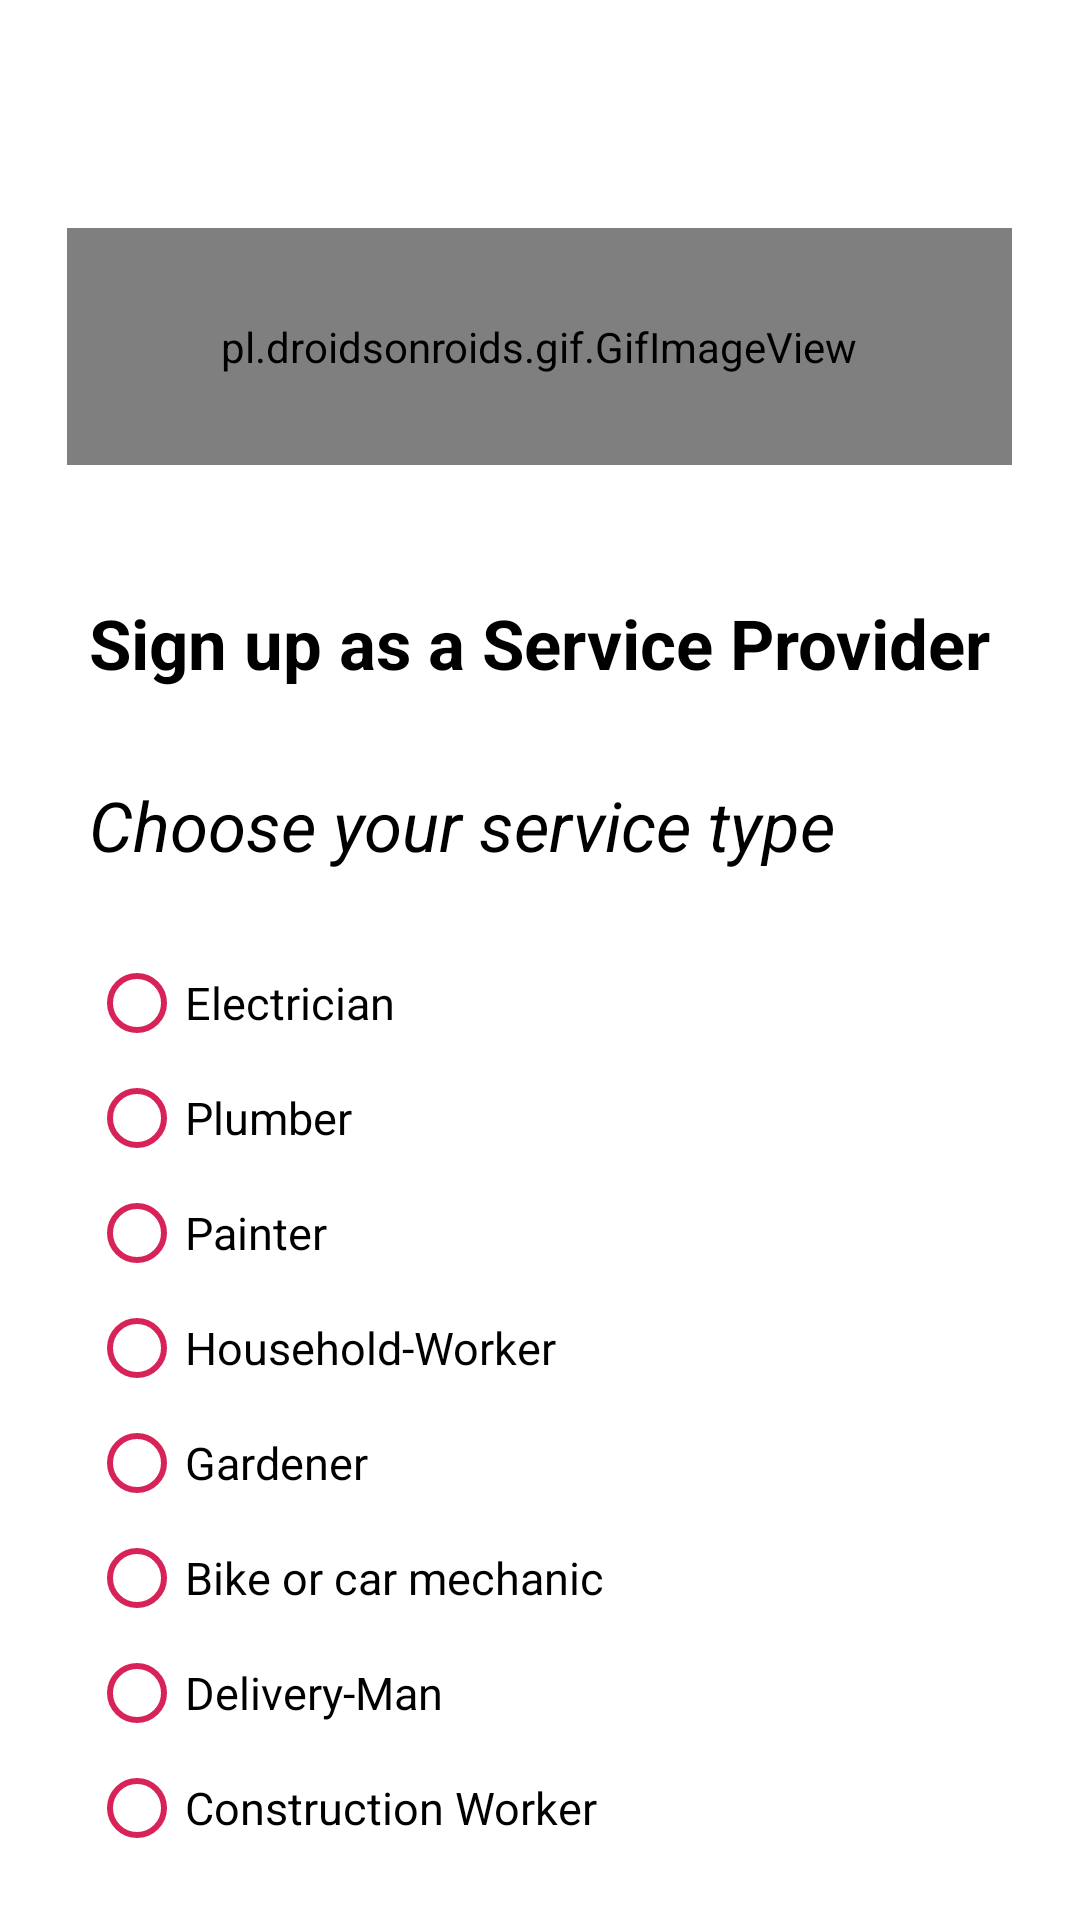

Produce the Android XML layout that renders to this screen, including the resource entries it uses.
<!-- AndroidManifest.xml: application theme Theme.LOKLAGBE -->
<!-- res/layout/activity_sp_choose_service.xml -->
<?xml version="1.0" encoding="utf-8"?>
<RelativeLayout xmlns:android="http://schemas.android.com/apk/res/android"
    xmlns:app="http://schemas.android.com/apk/res-auto"
    android:layout_width="match_parent"
    android:layout_height="match_parent">

    <pl.droidsonroids.gif.GifImageView
        android:id="@+id/gifImageView"
        android:layout_width="315dp"
        android:layout_height="79dp"
        android:layout_centerHorizontal="true"
        android:layout_marginTop="76dp"
        android:src="@drawable/loklagbe" />
    <TextView
        android:id="@+id/textView2"
        android:layout_width="wrap_content"
        android:layout_height="wrap_content"
        android:layout_marginTop="44dp"
        android:text="Sign up as a Service Provider"
        android:textColor="@color/black"
        android:textSize="23sp"
        android:textStyle="bold"
        android:layout_below="@+id/gifImageView"
        android:layout_centerHorizontal="true"/>

    <TextView
        android:id="@+id/textView5"
        android:layout_width="wrap_content"
        android:layout_height="wrap_content"
        android:layout_below="@+id/textView2"
        android:layout_alignStart="@+id/textView2"
        android:layout_marginTop="30dp"
        android:text="Choose your service type"
        android:textColor="@color/black"
        android:textSize="23sp"
        android:textStyle="italic" />

    <RadioGroup
        android:id="@+id/radio_group"
        android:layout_width="wrap_content"
        android:layout_height="wrap_content"
        app:layout_constraintStart_toStartOf="@+id/textView5"
        app:layout_constraintTop_toBottomOf="@+id/textView5"
        android:layout_marginTop="20dp"
        android:layout_below="@+id/textView5"
        android:layout_alignStart="@+id/textView5"
        android:contextClickable="true">
        <RadioButton
            android:id="@+id/rb_electrician"
            android:layout_width="wrap_content"
            android:layout_height="wrap_content"
            android:text="Electrician"
            android:textSize="15dp"
            android:buttonTint="#D72357"/>
        <RadioButton
            android:id="@+id/rb_plumber"
            android:layout_width="wrap_content"
            android:layout_height="wrap_content"
            android:text="Plumber"
            android:textSize="15dp"
            android:layout_marginTop="-10dp"
            android:buttonTint="#D72357"/>
        <RadioButton
            android:id="@+id/rb_painter"
            android:layout_width="wrap_content"
            android:layout_height="wrap_content"
            android:text="Painter"
            android:textSize="15dp"
            android:layout_marginTop="-10dp"
            android:buttonTint="#D72357"/>
        <RadioButton
            android:id="@+id/rb_hw"
            android:layout_width="wrap_content"
            android:layout_height="wrap_content"
            android:text="Household-Worker"
            android:textSize="15dp"
            android:layout_marginTop="-10dp"
            android:buttonTint="#D72357"/>
        <RadioButton
            android:id="@+id/rb_gardener"
            android:layout_width="wrap_content"
            android:layout_height="wrap_content"
            android:text="Gardener"
            android:textSize="15dp"
            android:layout_marginTop="-10dp"
            android:buttonTint="#D72357"/>
        <RadioButton
            android:id="@+id/rb_bc"
            android:layout_width="wrap_content"
            android:layout_height="wrap_content"
            android:text="Bike or car mechanic"
            android:textSize="15dp"
            android:layout_marginTop="-10dp"
            android:buttonTint="#D72357"/>
        <RadioButton
            android:id="@+id/rb_deliveryman"
            android:layout_width="wrap_content"
            android:layout_height="wrap_content"
            android:text="Delivery-Man"
            android:textSize="15dp"
            android:layout_marginTop="-10dp"
            android:buttonTint="#D72357"/>
        <RadioButton
            android:id="@+id/rb_cw"
            android:layout_width="wrap_content"
            android:layout_height="wrap_content"
            android:text="Construction Worker"
            android:textSize="15dp"
            android:layout_marginTop="-10dp"
            android:buttonTint="#D72357"/>
    </RadioGroup>

    <Button
        android:layout_width="130dp"
        android:layout_height="50dp"
        android:background="@color/white"
        android:layout_below="@+id/radio_group"
        android:layout_alignEnd="@+id/gifImageView"
        android:layout_marginTop="20dp"
        android:text="Next"
        android:textAllCaps="false"
        android:textSize="18dp" />


</RelativeLayout>
<!-- resources referenced by this layout -->
<resources>
  <color name="black">#FF000000</color>
  <color name="white">#FFFFFFFF</color>
  <style name="Theme.LOKLAGBE" parent="Theme.MaterialComponents.Light.DarkActionBar">
          
          <item name="colorPrimary">@color/purple_500</item>
          <item name="colorPrimaryDark">@color/purple_700</item>
          <item name="colorAccent">@color/teal_200</item>
          
      </style>
  <color name="purple_500">#E43655</color>
  <color name="purple_700">#E43655</color>
  <color name="teal_200">#FF03DAC5</color>
</resources>
